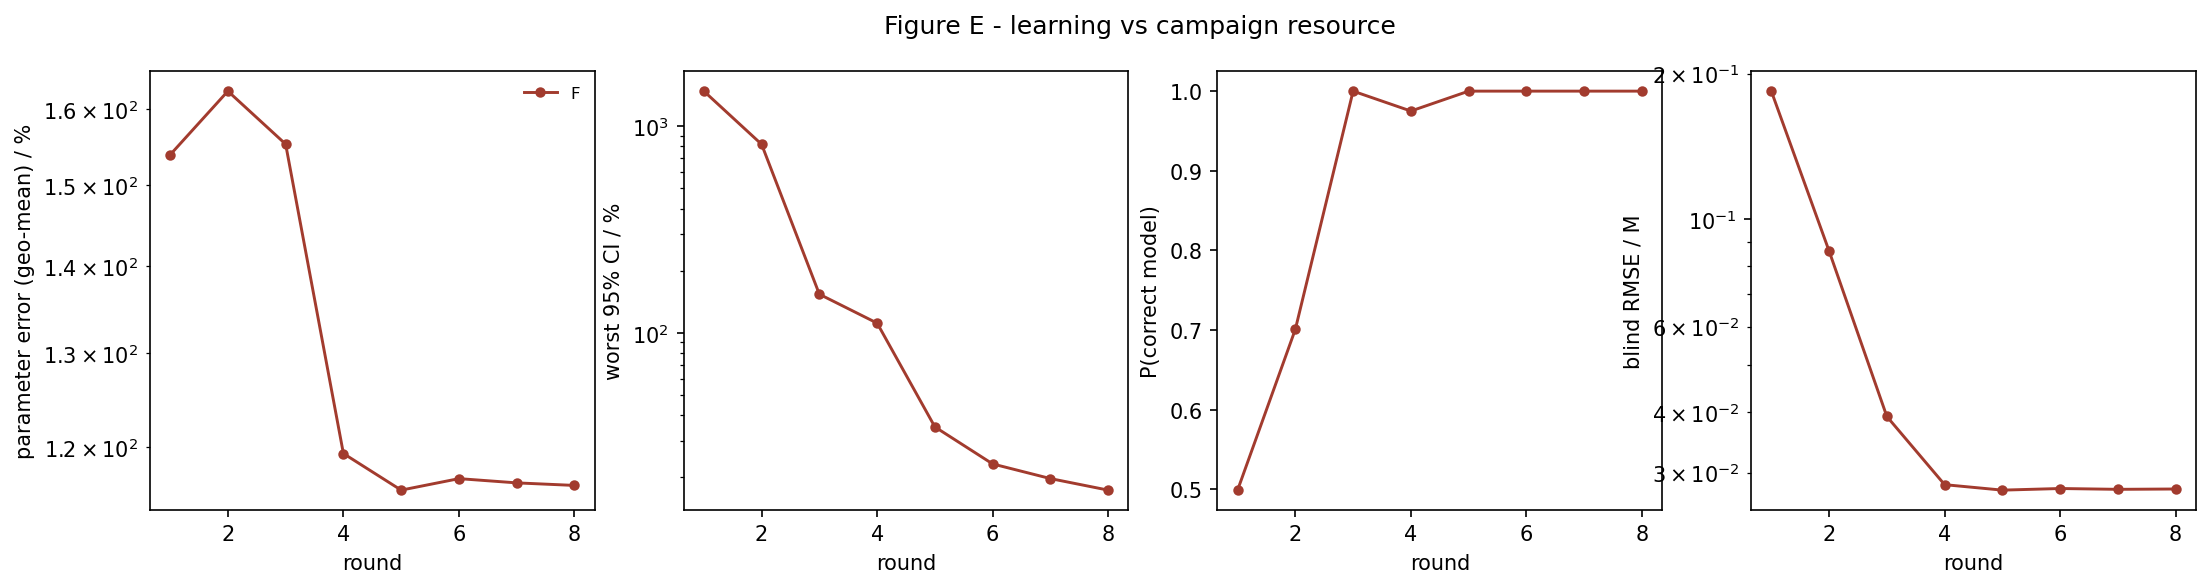

Data behind this chart, as committed beside it:
strategy, round, param_err_pct, max_rel_ci_pct, p_correct, blind_rmse_M
F, 1, 153.9, 1479, 0.4991, 0.1842
F, 2, 162.5, 817.7, 0.701, 0.08608
F, 3, 155.3, 153.9, 1, 0.03917
F, 4, 119.4, 111.6, 0.975, 0.02832
F, 5, 115.7, 35.11, 1.0, 0.02759
F, 6, 116.9, 23.24, 1.0, 0.0278
F, 7, 116.4, 19.74, 1.0, 0.02769
F, 8, 116.2, 17.36, 1.0, 0.02774
